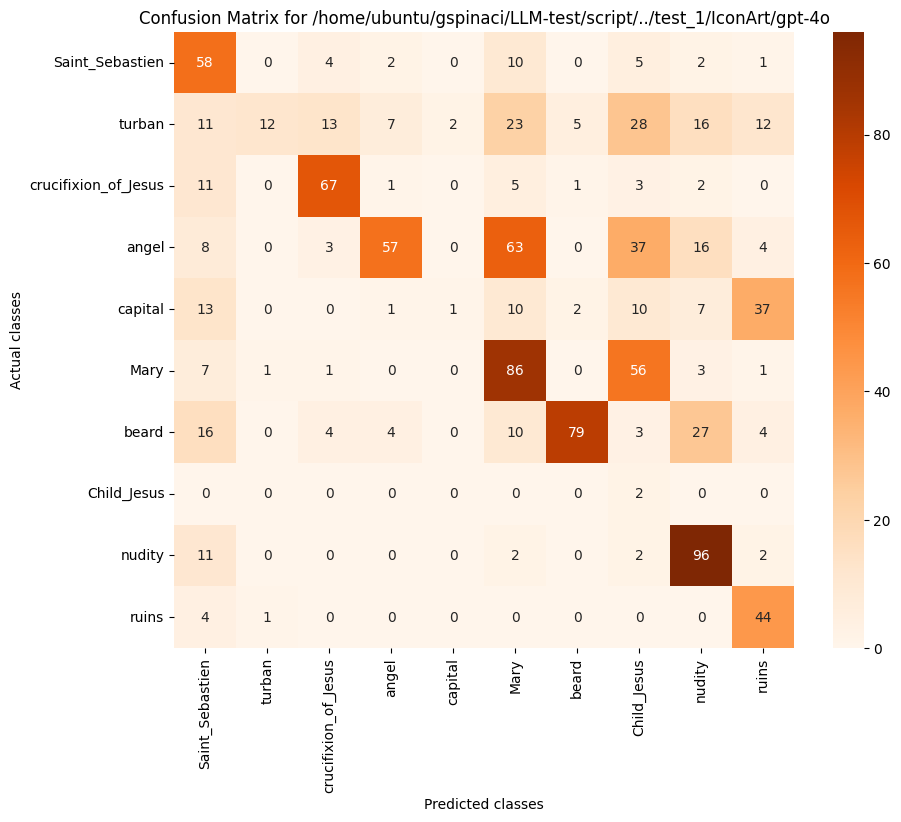

The file beside this chart, header and first rows:
, Saint_Sebastien, turban, crucifixion_of_Jesus, angel, capital, Mary, beard, Child_Jesus, nudity, ruins
Saint_Sebastien, 58, 0, 4, 2, 0, 10, 0, 5, 2, 1
turban, 11, 12, 13, 7, 2, 23, 5, 28, 16, 12
crucifixion_of_Jesus, 11, 0, 67, 1, 0, 5, 1, 3, 2, 0
angel, 8, 0, 3, 57, 0, 63, 0, 37, 16, 4
capital, 13, 0, 0, 1, 1, 10, 2, 10, 7, 37
Mary, 7, 1, 1, 0, 0, 86, 0, 56, 3, 1
beard, 16, 0, 4, 4, 0, 10, 79, 3, 27, 4
Child_Jesus, 0, 0, 0, 0, 0, 0, 0, 2, 0, 0
nudity, 11, 0, 0, 0, 0, 2, 0, 2, 96, 2
ruins, 4, 1, 0, 0, 0, 0, 0, 0, 0, 44
